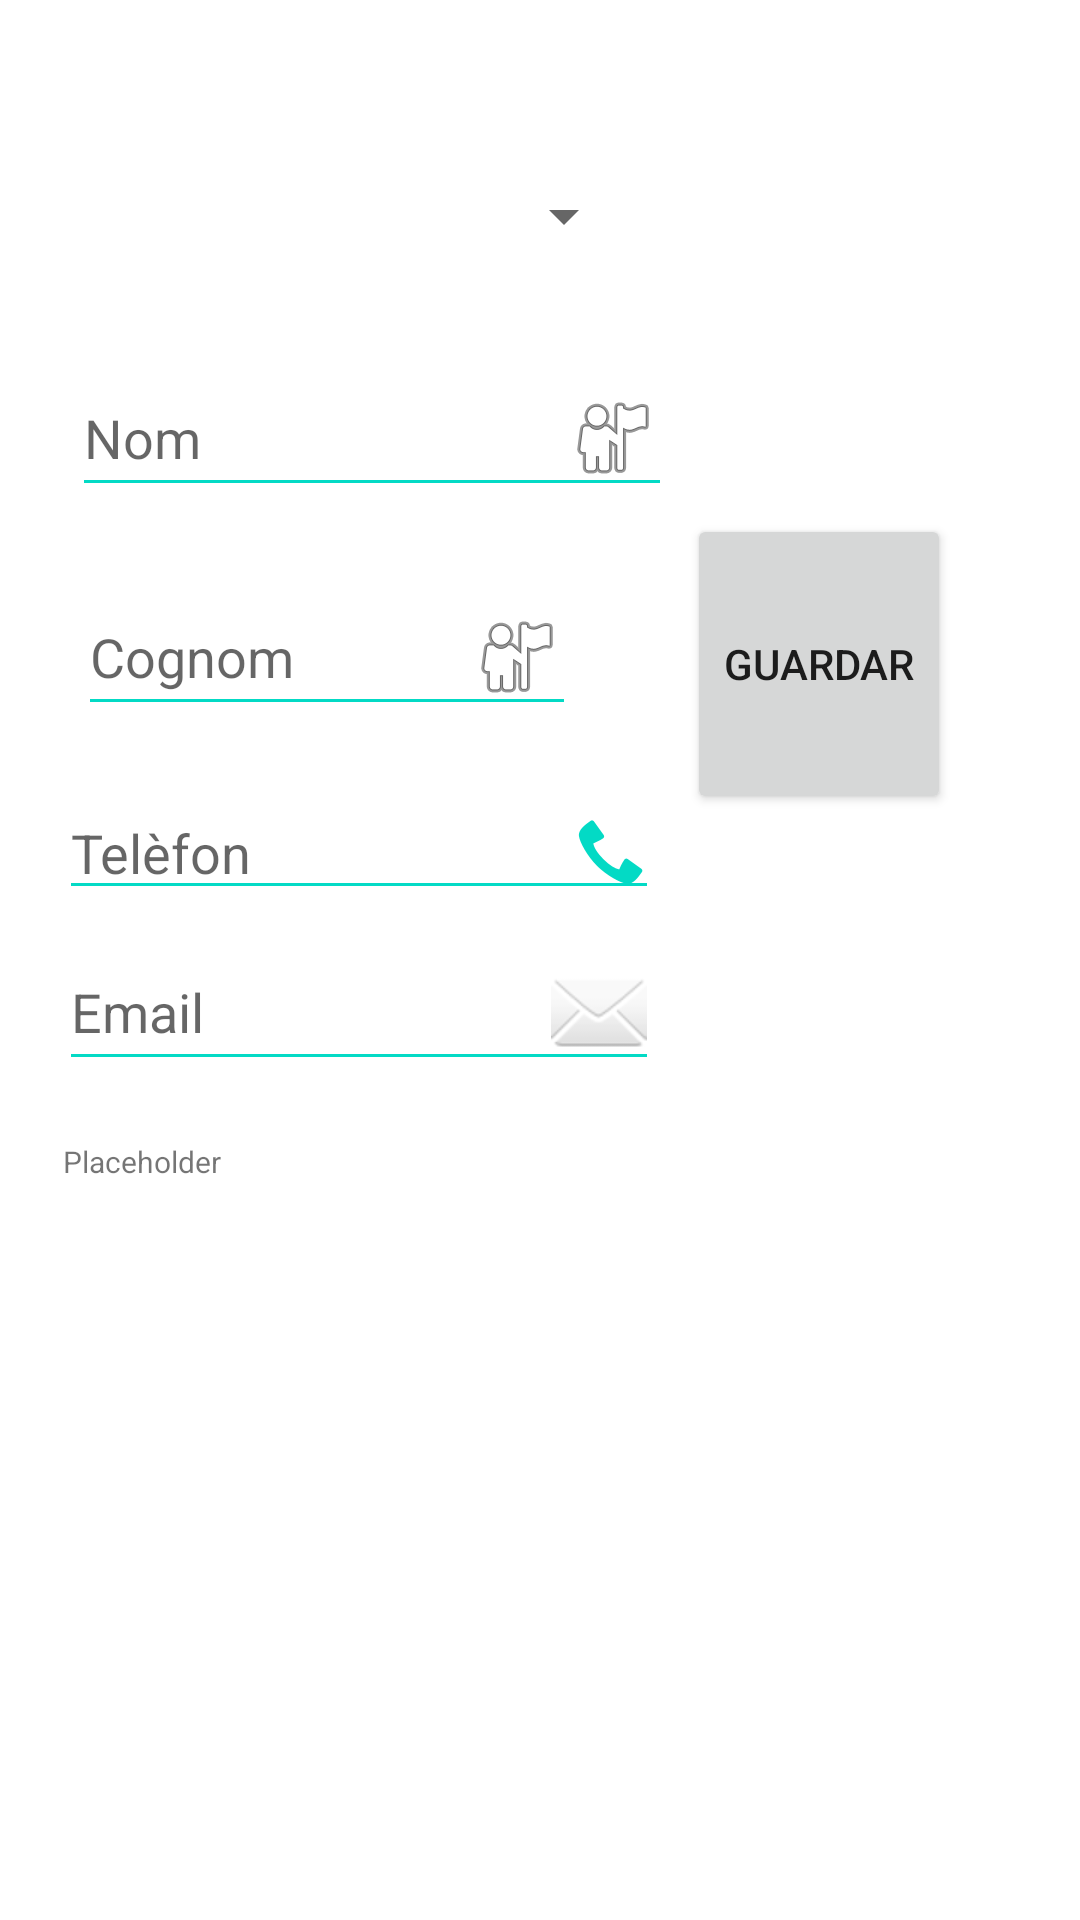

Reconstruct the res/layout file that produces this screen, plus the resources it refers to.
<!-- AndroidManifest.xml: application theme Theme.TascaLayout -->
<!-- res/layout/activity_tasca_text.xml -->
<?xml version="1.0" encoding="utf-8"?>
<androidx.constraintlayout.widget.ConstraintLayout xmlns:android="http://schemas.android.com/apk/res/android"
  xmlns:app="http://schemas.android.com/apk/res-auto"
  xmlns:tools="http://schemas.android.com/tools"
  android:layout_width="match_parent"
  android:layout_height="match_parent"
  tools:context=".TascaText">

  <Button
    android:id="@+id/formSave"
    android:layout_width="wrap_content"
    android:layout_height="100dp"
    android:layout_marginEnd="43dp"
    android:layout_marginBottom="32dp"
    android:text="Guardar"
    app:layout_constraintBottom_toBottomOf="@+id/formTelf"
    app:layout_constraintEnd_toEndOf="parent"
    app:layout_constraintStart_toEndOf="@+id/formCognom" />

  <Spinner
    android:id="@+id/customSpinnerFruit"
    android:layout_width="wrap_content"
    android:layout_height="wrap_content"
    android:layout_marginStart="72dp"
    android:layout_marginTop="60dp"
    android:layout_marginEnd="72dp"
    app:layout_constraintEnd_toEndOf="parent"
    app:layout_constraintHorizontal_bias="0.547"
    app:layout_constraintStart_toStartOf="parent"
    app:layout_constraintTop_toTopOf="parent" />

  <EditText
    android:id="@+id/formCognom"
    android:layout_width="0dp"
    android:layout_height="wrap_content"
    android:layout_marginStart="26dp"
    android:layout_marginTop="24dp"
    android:layout_marginEnd="37dp"
    android:backgroundTint="@color/teal_200"
    android:drawableEnd="@android:drawable/ic_menu_myplaces"
    android:hint="@string/cognom"
    app:layout_constraintEnd_toEndOf="parent"
    app:layout_constraintEnd_toStartOf="@+id/formSave"
    app:layout_constraintHorizontal_bias="0.123"
    app:layout_constraintStart_toStartOf="parent"
    app:layout_constraintTop_toBottomOf="@+id/formName" />

  <EditText
    android:id="@+id/formName"
    android:layout_width="200dp"
    android:layout_height="wrap_content"
    android:layout_marginStart="24dp"
    android:layout_marginTop="120dp"
    android:backgroundTint="@color/teal_200"
    android:drawableEnd="@android:drawable/ic_menu_myplaces"
    android:hint="@string/nom"
    app:layout_constraintStart_toStartOf="parent"
    app:layout_constraintTop_toTopOf="parent"
    tools:ignore="MissingConstraints" />

  <EditText
    android:id="@+id/formTelf"
    android:layout_width="200dp"
    android:layout_height="wrap_content"
    android:layout_marginTop="20dp"
    android:backgroundTint="@color/teal_200"
    android:drawableEnd="@android:drawable/stat_sys_phone_call"
    android:drawableTint="@color/teal_200"
    android:hint="@string/telf"
    app:layout_constraintEnd_toEndOf="parent"
    app:layout_constraintHorizontal_bias="0.123"
    app:layout_constraintStart_toStartOf="parent"
    app:layout_constraintTop_toBottomOf="@+id/formCognom" />

  <EditText
    android:id="@+id/formMail"
    android:layout_width="200dp"
    android:layout_height="wrap_content"
    android:layout_marginTop="8dp"
    android:backgroundTint="@color/teal_200"
    android:drawableRight="@android:drawable/ic_dialog_email"
    android:hint="@string/email"
    app:layout_constraintEnd_toEndOf="parent"
    app:layout_constraintHorizontal_bias="0.123"
    app:layout_constraintStart_toStartOf="parent"
    app:layout_constraintTop_toBottomOf="@+id/formTelf" />

  <TextView
    android:id="@+id/tascaTextDades"
    android:layout_width="300dp"
    android:layout_height="wrap_content"
    android:layout_marginTop="20dp"
    android:text="Placeholder"
    android:textAlignment="textStart"
    android:textSize="10sp"
    app:layout_constraintEnd_toEndOf="parent"
    app:layout_constraintHorizontal_bias="0.351"
    app:layout_constraintStart_toStartOf="parent"
    app:layout_constraintTop_toBottomOf="@+id/formMail"
    tools:ignore="NotSibling,SmallSp" />

  <RelativeLayout
    android:id="@+id/relative_layout"
    android:layout_width="190dp"
    android:layout_height="98dp"
    app:layout_constraintBottom_toBottomOf="parent"
    app:layout_constraintEnd_toEndOf="parent"
    app:layout_constraintStart_toStartOf="parent"
    app:layout_constraintTop_toBottomOf="@+id/tascaTextDades"
    app:layout_constraintVertical_bias="0.139">

    <ListView
      android:id="@+id/simpleListView"
      android:layout_width="match_parent"
      android:layout_height="wrap_content" />

  </RelativeLayout>

</androidx.constraintlayout.widget.ConstraintLayout>
<!-- resources referenced by this layout -->
<resources>
  <string name="cognom">Cognom</string>
  <string name="email">Email</string>
  <string name="nom">Nom</string>
  <string name="telf">Telèfon</string>
  <style name="Theme.TascaLayout" parent="Theme.MaterialComponents.DayNight.DarkActionBar">
      
      <item name="colorPrimary">@color/purple_500</item>
      <item name="colorPrimaryVariant">@color/purple_700</item>
      <item name="colorOnPrimary">@color/white</item>
      
      <item name="colorSecondary">@color/teal_200</item>
      <item name="colorSecondaryVariant">@color/teal_700</item>
      <item name="colorOnSecondary">@color/black</item>
      
      <item name="android:statusBarColor" tools:targetApi="l">?attr/colorPrimaryVariant</item>
      
    </style>
  <!-- not gathered from this repository: default colours our renderer supplied (Android Studio template values) -->
  <color name="purple_500">#FF6200EE</color>
  <color name="purple_700">#FF3700B3</color>
  <color name="teal_200">#FF03DAC5</color>
  <color name="teal_700">#FF018786</color>
  <color name="black">#FF000000</color>
  <color name="white">#FFFFFFFF</color>
</resources>
